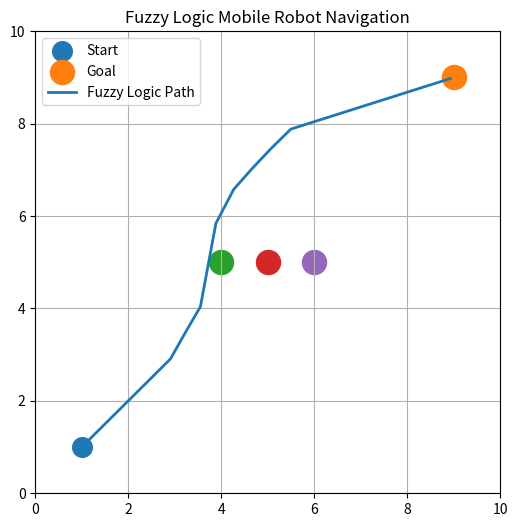

This figure's Python source:
import matplotlib.pyplot as plt
import math

def fuzzy_steering(obstacle_distance):
    # Simple fuzzy logic rules
    if obstacle_distance < 1.5:
        return 1.0      # strong turn up
    elif obstacle_distance < 2.5:
        return 0.5      # slight turn up
    else:
        return 0.0      # go straight

robot_x = 1
robot_y = 1

goal_x = 9
goal_y = 9

obstacles = [(4, 5), (5, 5), (6, 5)]

path_x = [robot_x]
path_y = [robot_y]

collisions = 0

for step in range(40):
    dx = goal_x - robot_x
    dy = goal_y - robot_y

    distance_to_goal = math.sqrt(dx**2 + dy**2)

    if distance_to_goal < 0.5:
        break

    nearest_obstacle = min(
        math.sqrt((robot_x - ox)**2 + (robot_y - oy)**2)
        for ox, oy in obstacles
    )

    steer = fuzzy_steering(nearest_obstacle)

    move_x = 0.45 * dx / distance_to_goal
    move_y = 0.45 * dy / distance_to_goal

    move_y += steer * 0.5

    next_x = robot_x + move_x
    next_y = robot_y + move_y

    for ox, oy in obstacles:
        if math.sqrt((next_x - ox)**2 + (next_y - oy)**2) < 0.6:
            collisions += 1
            next_y += 1.0

    robot_x = next_x
    robot_y = next_y

    path_x.append(robot_x)
    path_y.append(robot_y)

path_length = 0
for i in range(1, len(path_x)):
    path_length += math.sqrt((path_x[i]-path_x[i-1])**2 + (path_y[i]-path_y[i-1])**2)

plt.figure(figsize=(6,6))

plt.scatter(1, 1, s=200, label="Start")
plt.scatter(9, 9, s=300, label="Goal")

for ox, oy in obstacles:
    plt.scatter(ox, oy, s=300)

plt.plot(path_x, path_y, linewidth=2, label="Fuzzy Logic Path")

plt.xlim(0, 10)
plt.ylim(0, 10)
plt.grid()
plt.legend()
plt.title("Fuzzy Logic Mobile Robot Navigation")
plt.show()

print("Fuzzy Navigation Results")
print("------------------------")
print("Steps:", len(path_x))
print("Path Length:", round(path_length, 2))
print("Collisions:", collisions)
print("Final Distance to Goal:", round(distance_to_goal, 2))
